Image classification data set "CODEBRIM" (wilson-repo/vlp-module on GitHub). Class labels (2): background, defects.

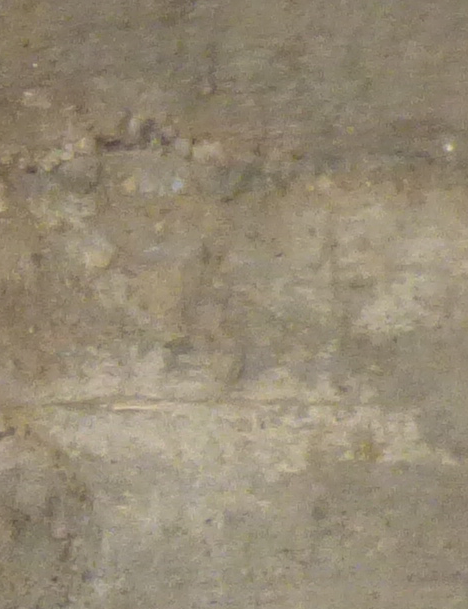
Label: background

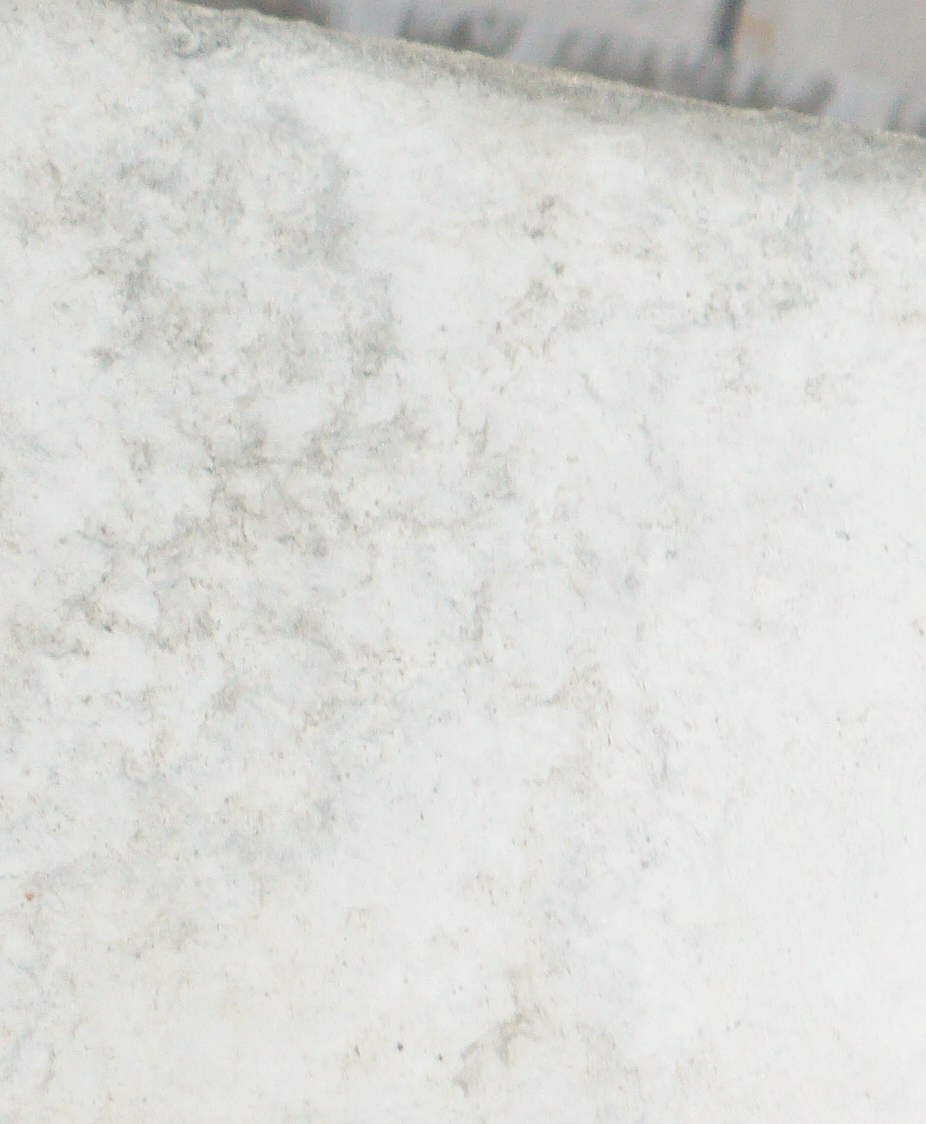
Label: background

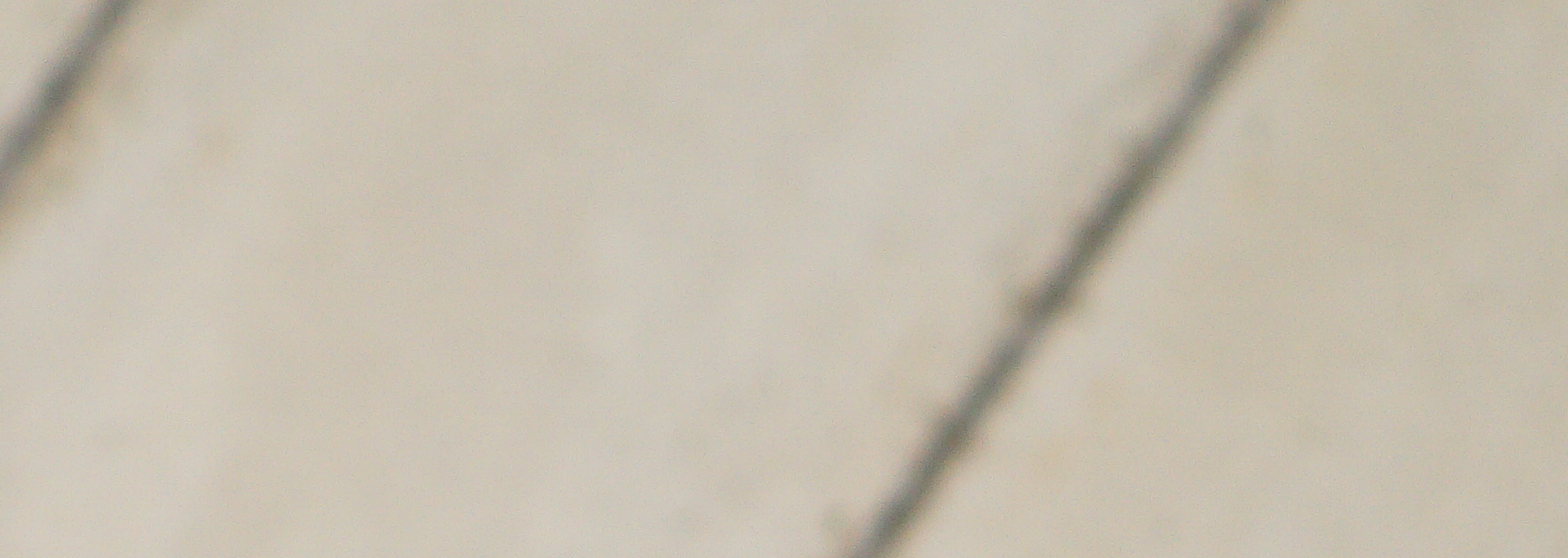
Label: background

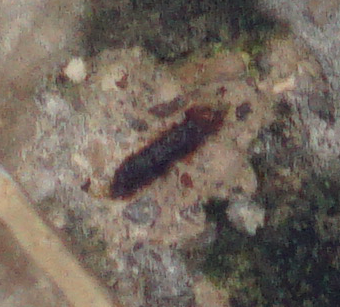
Label: defects

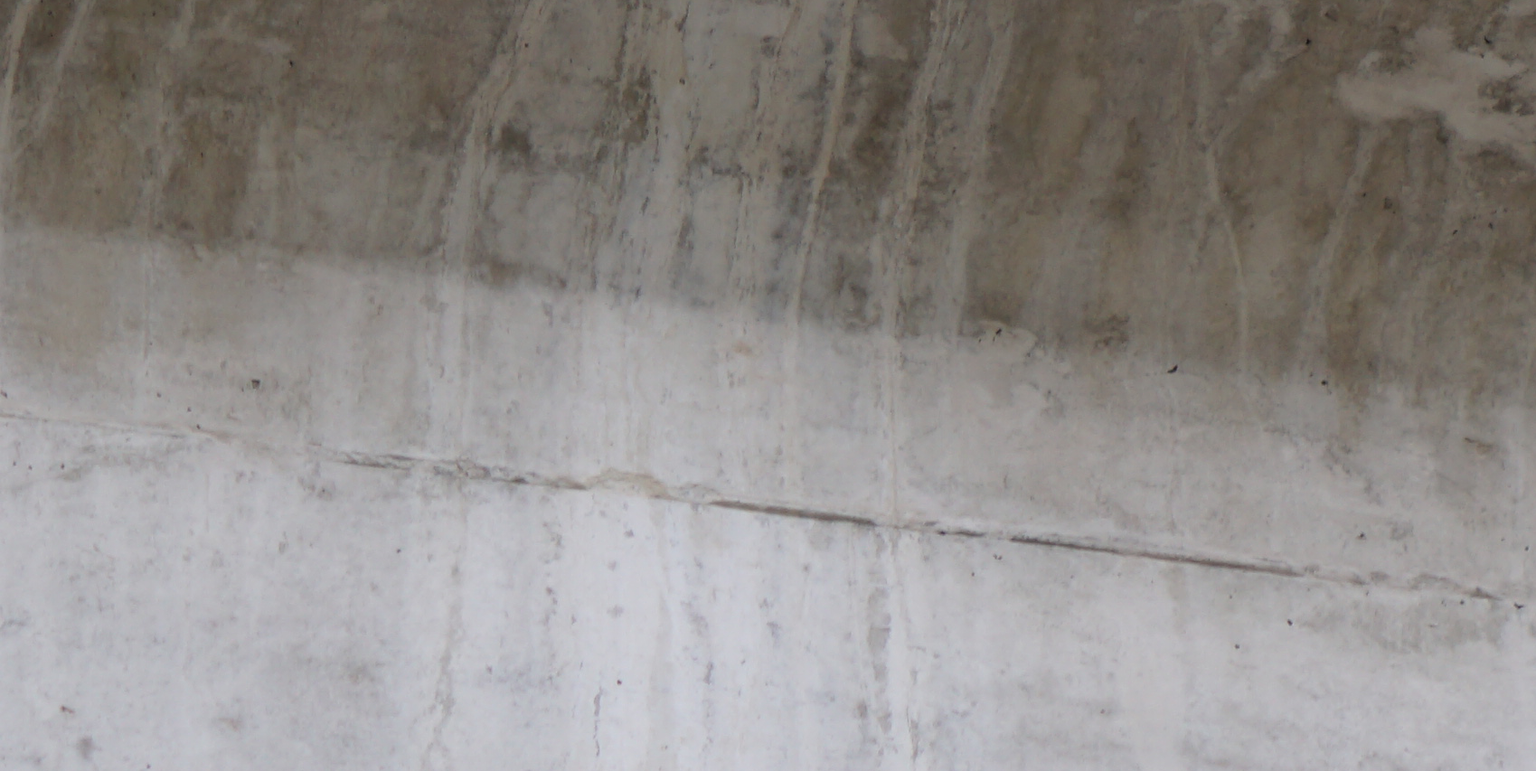
Label: background

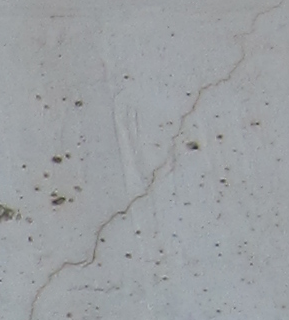
Label: defects
